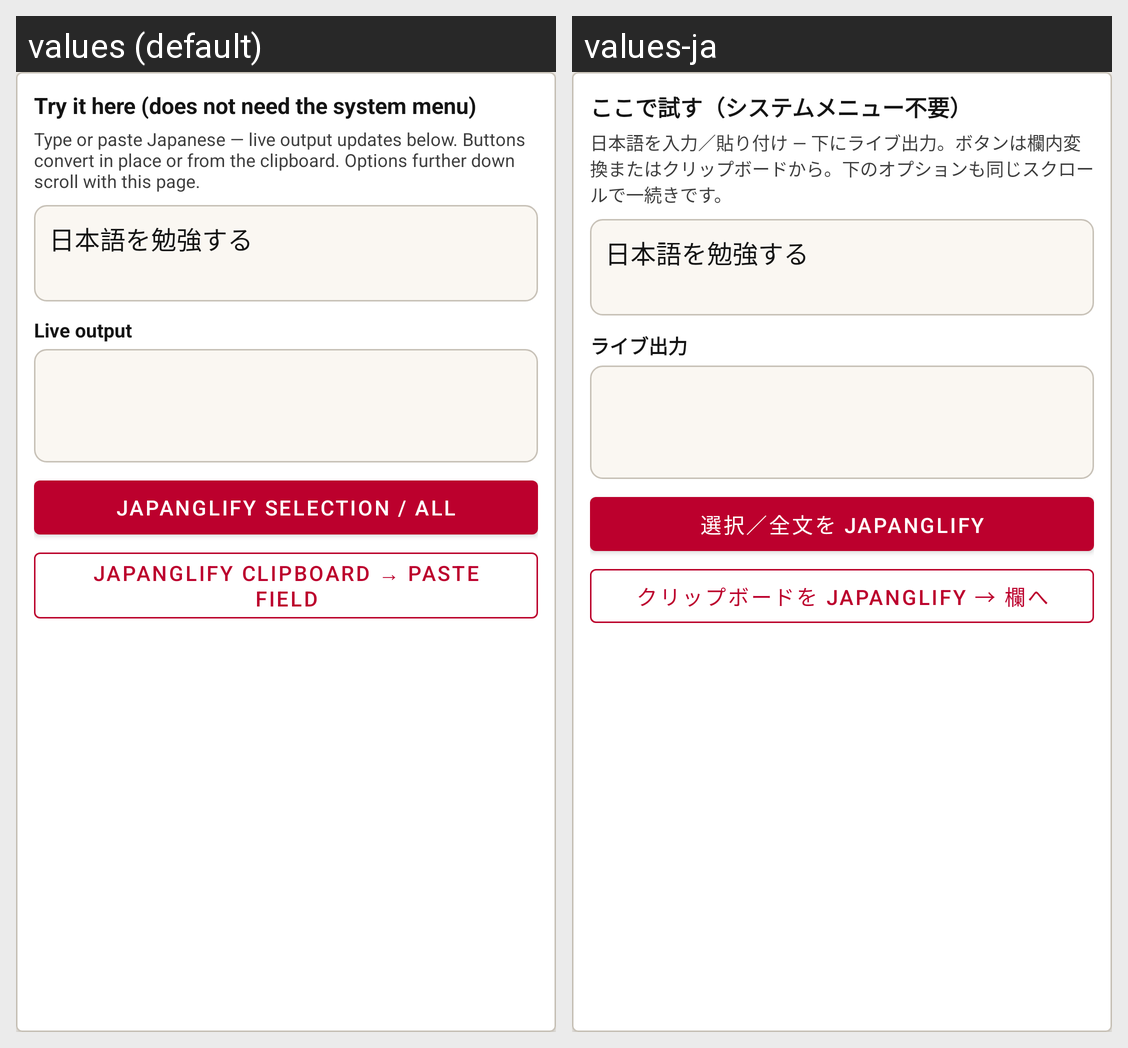

The Android screen above is rendered under two locales of the same app. Produce the string resources it draws, with the default and per-locale values.
Android screen res/layout/preference_try_it_card.xml rendered under 2 locales, left to right: values (default), values-ja. Device: Nexus 5 (rendered at 1080×1920; each locale shown at half size, 540×960, under a caption strip naming it); theme Theme.Japanglify.
Strings drawn on this screen, with the default value and each locale's value (text and hints the layout hard-codes, and strings that could not be matched under every locale, appear in the picture but are not listed):

try_it_title
  values: Try it here (does not need the system menu)
  values-ja: ここで試す（システムメニュー不要）

try_it_instructions
  values: Type or paste Japanese — live output updates below. Buttons convert in place or from the clipboard. Options further down scroll with this page.
  values-ja: 日本語を入力／貼り付け — 下にライブ出力。ボタンは欄内変換またはクリップボードから。下のオプションも同じスクロールで一続きです。

try_it_sample
  values: 日本語を勉強する
  values-ja: 日本語を勉強する

try_it_output_label
  values: Live output
  values-ja: ライブ出力

btn_japanglify_selection
  values: Japanglify selection / all
  values-ja: 選択／全文を Japanglify

btn_japanglify_clipboard
  values: Japanglify clipboard → paste field
  values-ja: クリップボードを Japanglify → 欄へ
